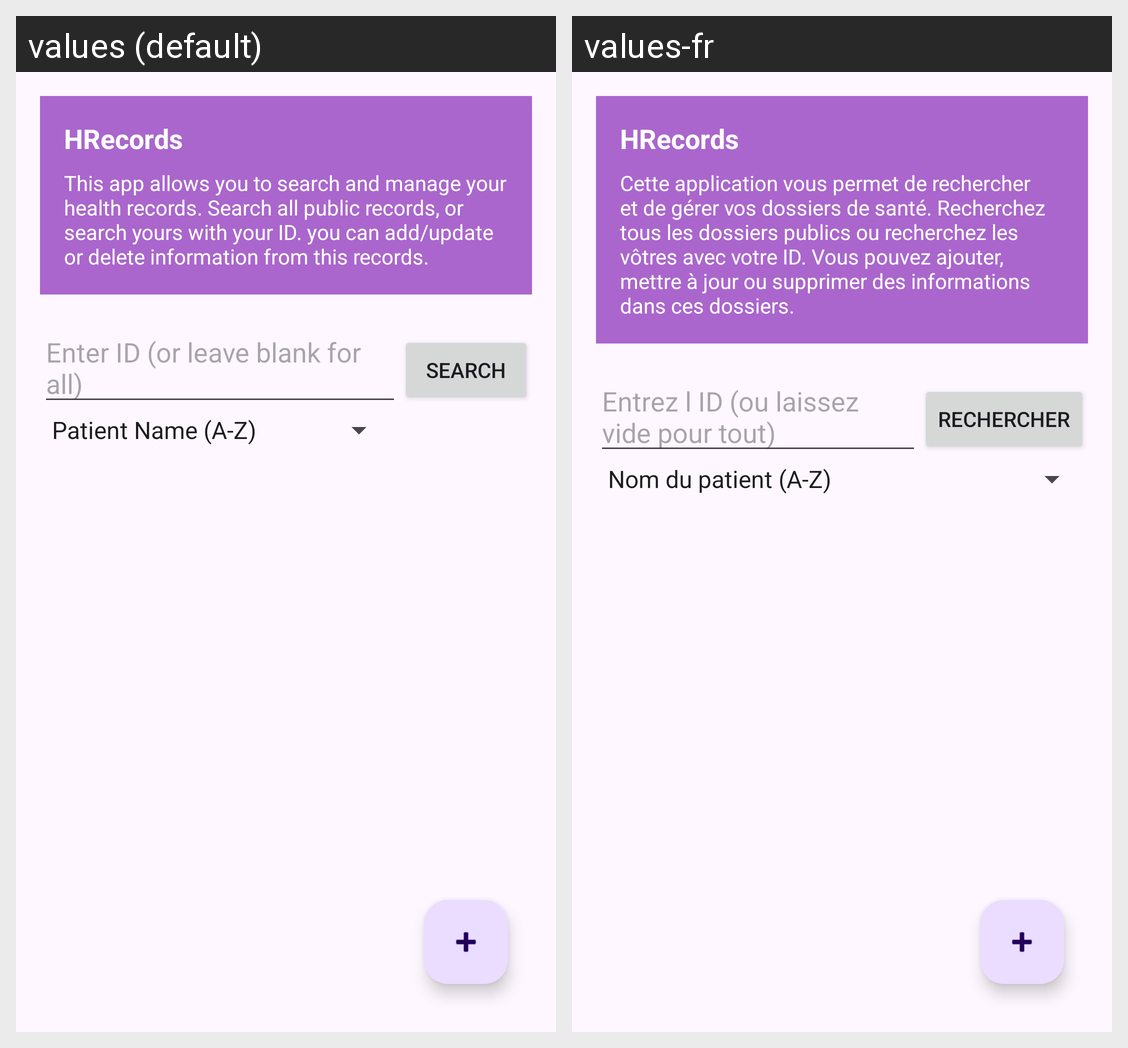

The Android screen above is rendered under two locales of the same app. Produce the string resources it draws, with the default and per-locale values.
Android screen res/layout/activity_main.xml rendered under 2 locales, left to right: values (default), values-fr. Device: Nexus 5 (rendered at 1080×1920; each locale shown at half size, 540×960, under a caption strip naming it); theme Theme.LabTestAppFront.
Strings drawn on this screen, with the default value and each locale's value (text and hints the layout hard-codes, and strings that could not be matched under every locale, appear in the picture but are not listed):

app_description
  values: This app allows you to search and manage your health records. Search all public records, or search yours with your ID. you can add/update or delete information from this records.
  values-fr: Cette application vous permet de rechercher et de gérer vos dossiers de santé. Recherchez tous les dossiers publics ou recherchez les vôtres avec votre ID. Vous pouvez ajouter, mettre à jour ou supprimer des informations dans ces dossiers.

search_hint
  values: Enter ID (or leave blank for all)
  values-fr: Entrez l ID (ou laissez vide pour tout)

button_search
  values: Search
  values-fr: Rechercher
